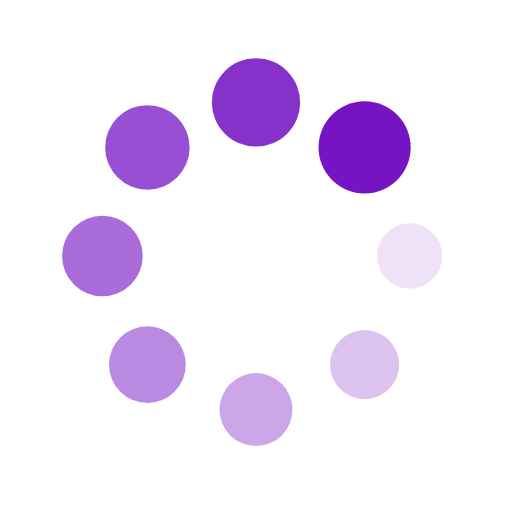
t = 0.00 s
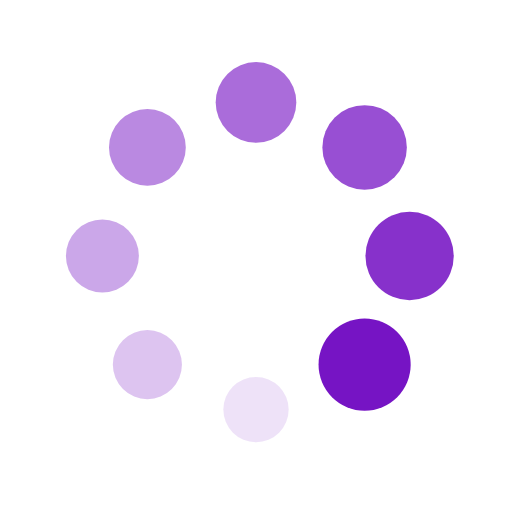
t = 0.25 s
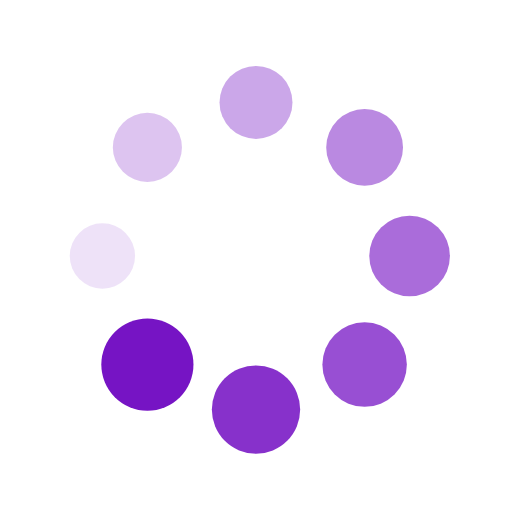
t = 0.50 s
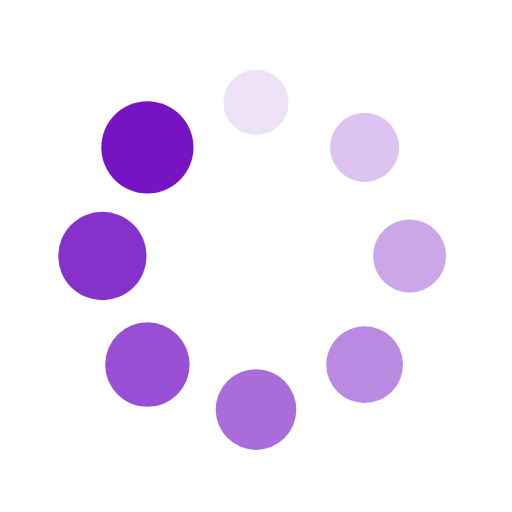
t = 0.75 s

The animated SVG that drew these frames (rendered in a browser with its animation timeline set to each time). Animation: 16 SMIL elements (animate=8,animateTransform=8); one cycle of 1.00 s, repeats indefinitely.

<svg xmlns="http://www.w3.org/2000/svg" viewBox="0 0 100 100" preserveAspectRatio="xMidYMid" width="200" height="200" style="shape-rendering: auto; display: block; background: rgba(255, 255, 255, 0);" xmlns:xlink="http://www.w3.org/1999/xlink"><g><g transform="translate(80,50)">
<g transform="rotate(0)">
<circle fill-opacity="1" fill="#7614c4" r="6" cy="0" cx="0">
  <animateTransform repeatCount="indefinite" dur="1s" keyTimes="0;1" values="1.5 1.5;1 1" begin="-0.875s" type="scale" attributeName="transform"></animateTransform>
  <animate begin="-0.875s" values="1;0" repeatCount="indefinite" dur="1s" keyTimes="0;1" attributeName="fill-opacity"></animate>
</circle>
</g>
</g><g transform="translate(71.21320343559643,71.21320343559643)">
<g transform="rotate(45)">
<circle fill-opacity="0.875" fill="#7614c4" r="6" cy="0" cx="0">
  <animateTransform repeatCount="indefinite" dur="1s" keyTimes="0;1" values="1.5 1.5;1 1" begin="-0.75s" type="scale" attributeName="transform"></animateTransform>
  <animate begin="-0.75s" values="1;0" repeatCount="indefinite" dur="1s" keyTimes="0;1" attributeName="fill-opacity"></animate>
</circle>
</g>
</g><g transform="translate(50,80)">
<g transform="rotate(90)">
<circle fill-opacity="0.75" fill="#7614c4" r="6" cy="0" cx="0">
  <animateTransform repeatCount="indefinite" dur="1s" keyTimes="0;1" values="1.5 1.5;1 1" begin="-0.625s" type="scale" attributeName="transform"></animateTransform>
  <animate begin="-0.625s" values="1;0" repeatCount="indefinite" dur="1s" keyTimes="0;1" attributeName="fill-opacity"></animate>
</circle>
</g>
</g><g transform="translate(28.786796564403577,71.21320343559643)">
<g transform="rotate(135)">
<circle fill-opacity="0.625" fill="#7614c4" r="6" cy="0" cx="0">
  <animateTransform repeatCount="indefinite" dur="1s" keyTimes="0;1" values="1.5 1.5;1 1" begin="-0.5s" type="scale" attributeName="transform"></animateTransform>
  <animate begin="-0.5s" values="1;0" repeatCount="indefinite" dur="1s" keyTimes="0;1" attributeName="fill-opacity"></animate>
</circle>
</g>
</g><g transform="translate(20,50.00000000000001)">
<g transform="rotate(180)">
<circle fill-opacity="0.5" fill="#7614c4" r="6" cy="0" cx="0">
  <animateTransform repeatCount="indefinite" dur="1s" keyTimes="0;1" values="1.5 1.5;1 1" begin="-0.375s" type="scale" attributeName="transform"></animateTransform>
  <animate begin="-0.375s" values="1;0" repeatCount="indefinite" dur="1s" keyTimes="0;1" attributeName="fill-opacity"></animate>
</circle>
</g>
</g><g transform="translate(28.78679656440357,28.786796564403577)">
<g transform="rotate(225)">
<circle fill-opacity="0.375" fill="#7614c4" r="6" cy="0" cx="0">
  <animateTransform repeatCount="indefinite" dur="1s" keyTimes="0;1" values="1.5 1.5;1 1" begin="-0.25s" type="scale" attributeName="transform"></animateTransform>
  <animate begin="-0.25s" values="1;0" repeatCount="indefinite" dur="1s" keyTimes="0;1" attributeName="fill-opacity"></animate>
</circle>
</g>
</g><g transform="translate(49.99999999999999,20)">
<g transform="rotate(270)">
<circle fill-opacity="0.25" fill="#7614c4" r="6" cy="0" cx="0">
  <animateTransform repeatCount="indefinite" dur="1s" keyTimes="0;1" values="1.5 1.5;1 1" begin="-0.125s" type="scale" attributeName="transform"></animateTransform>
  <animate begin="-0.125s" values="1;0" repeatCount="indefinite" dur="1s" keyTimes="0;1" attributeName="fill-opacity"></animate>
</circle>
</g>
</g><g transform="translate(71.21320343559643,28.78679656440357)">
<g transform="rotate(315)">
<circle fill-opacity="0.125" fill="#7614c4" r="6" cy="0" cx="0">
  <animateTransform repeatCount="indefinite" dur="1s" keyTimes="0;1" values="1.5 1.5;1 1" begin="0s" type="scale" attributeName="transform"></animateTransform>
  <animate begin="0s" values="1;0" repeatCount="indefinite" dur="1s" keyTimes="0;1" attributeName="fill-opacity"></animate>
</circle>
</g>
</g><g></g></g><!-- [ldio] generated by https://loading.io --></svg>